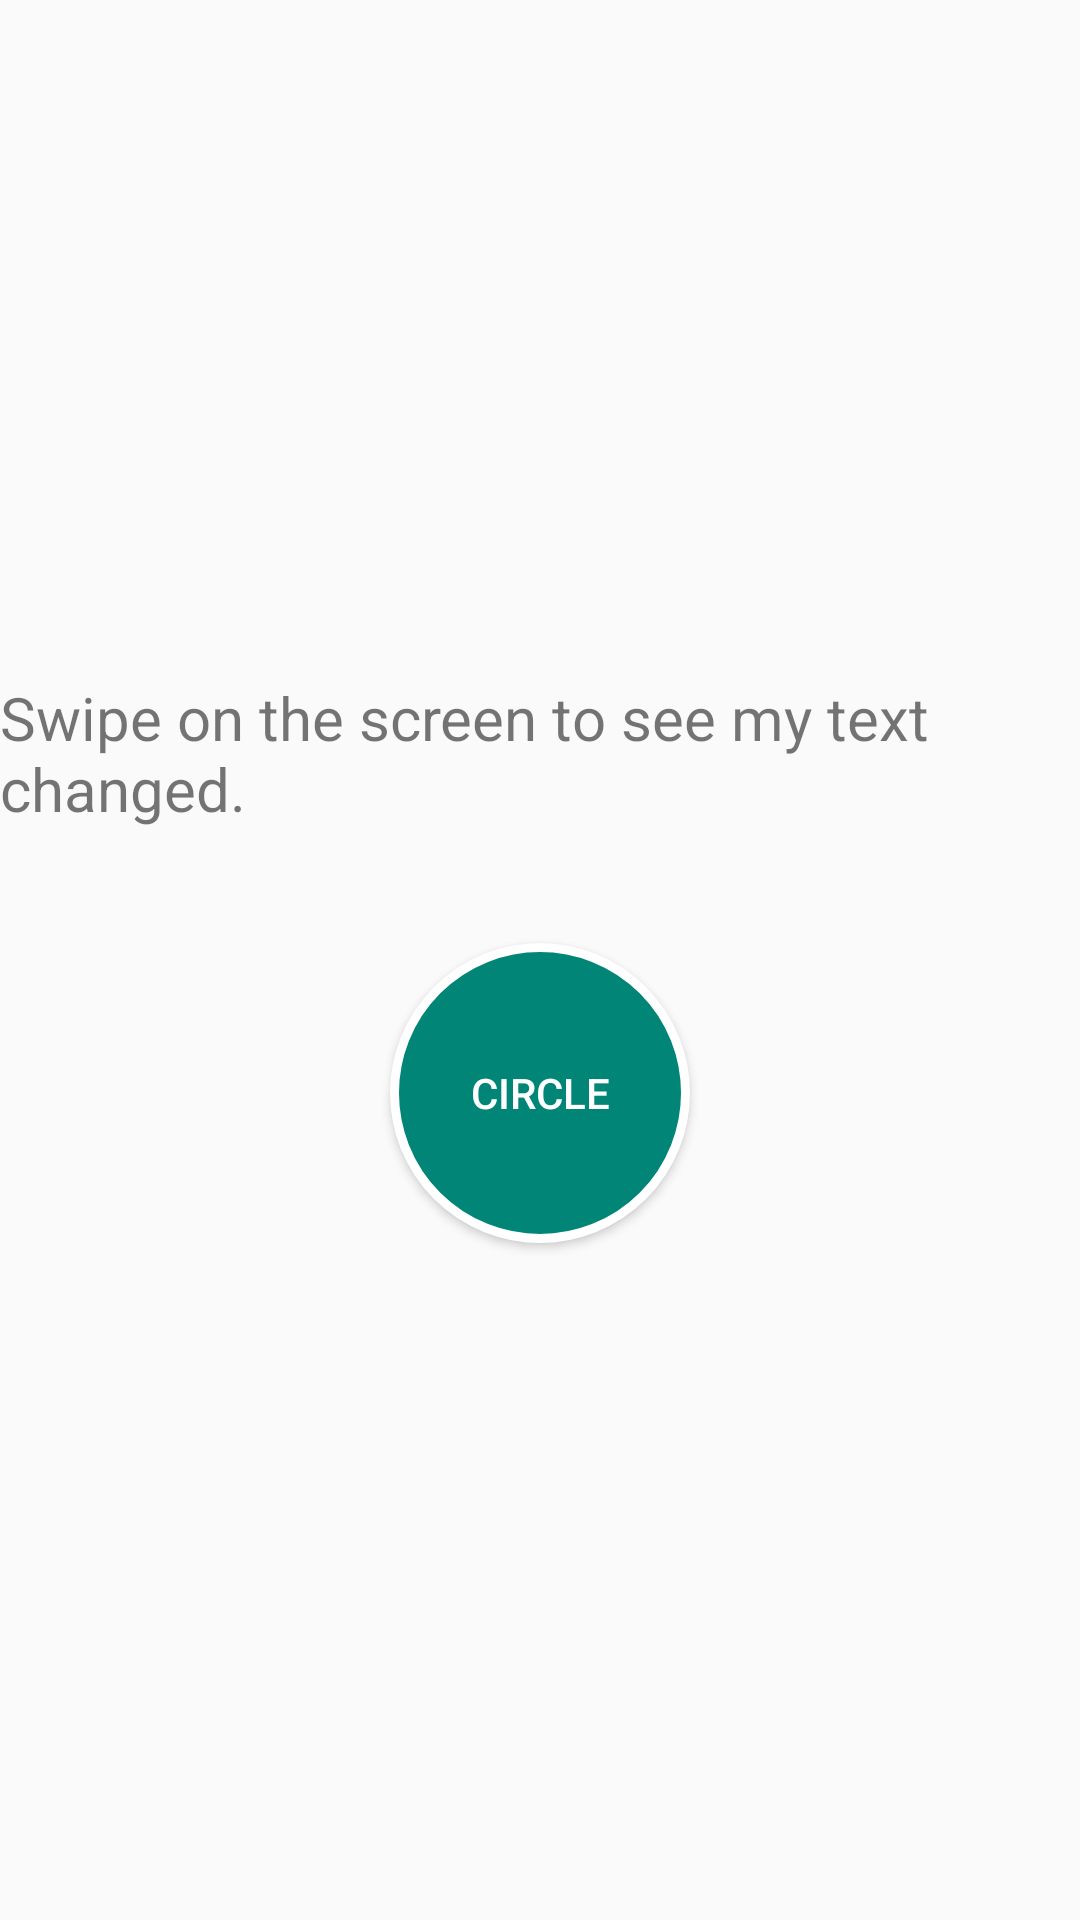

This screen was rendered from an Android layout file. Write that file and the resources it references.
<!-- AndroidManifest.xml: application theme AppTheme -->
<!-- res/layout/activity_main.xml -->
<?xml version="1.0" encoding="utf-8"?>
<LinearLayout xmlns:android="http://schemas.android.com/apk/res/android"
    xmlns:tools="http://schemas.android.com/tools"
    android:layout_width="match_parent"
    android:layout_height="match_parent"
    android:id="@+id/container"
    tools:context=".Main"
    android:orientation="vertical"
    android:gravity="center">

        
    <TextView
        android:id="@+id/detect_swipe_direction_textview"
        android:layout_width="wrap_content"
        android:layout_height="wrap_content"
        android:textSize="20dp"
        android:textAllCaps="false"
        android:text="Swipe on the screen to see my text changed."
        />


    

    
        
        
        
        
        
        
        
        
        
        
    
        
        
        
        
        
        
        
    <Button
        android:layout_width="wrap_content"
        android:layout_height="wrap_content"
        android:layout_marginTop="38dp"
        android:background="@drawable/circle"
        android:text="circle"
        android:textColor="#FFF" />



</LinearLayout>
<!-- resources referenced by this layout -->
<resources>
  <color name="colorPrimary">#008577</color>
  <!-- drawable circle (drawable) -->
  <?xml version="1.0" encoding="utf-8"?>
  <shape android:shape="oval" xmlns:android="http://schemas.android.com/apk/res/android">
      <size android:height="100dp"
          android:width="100dp"/>
      <stroke android:width="3dp"
          android:color="@color/colorAccent"
          />
      <solid android:color="@color/colorPrimary"/>
  </shape>
  <!-- drawable oval (drawable) -->
  <?xml version="1.0" encoding="UTF-8"?>
  <shape xmlns:android="http://schemas.android.com/apk/res/android">
  <corners android:radius="30dp" />
  <stroke android:color="#FFFFFF" android:width="3dp" />
  <solid android:color="#FFFFFF" />
  </shape>
  <!-- drawable round (drawable) -->
  <?xml version="1.0" encoding="UTF-8"?>
  <shape xmlns:android="http://schemas.android.com/apk/res/android">
      <stroke android:color="#000000" android:width="3dp" />
      <solid android:color="#fff700" />
      <padding android:top="123dp"/>
      <corners android:bottomLeftRadius="100dp"
          android:bottomRightRadius="100dp"
          android:topLeftRadius="45dp"
          android:topRightRadius="45dp"/>
  </shape>
  <style name="AppTheme" parent="Theme.AppCompat.Light.DarkActionBar">
          
          <item name="colorPrimary">@color/colorPrimary</item>
          <item name="colorPrimaryDark">@color/colorPrimaryDark</item>
          <item name="colorAccent">#FFFFFF</item>
      </style>
  <color name="colorAccent">#FFFFFF</color>
  <color name="colorPrimaryDark">#00574B</color>
</resources>
